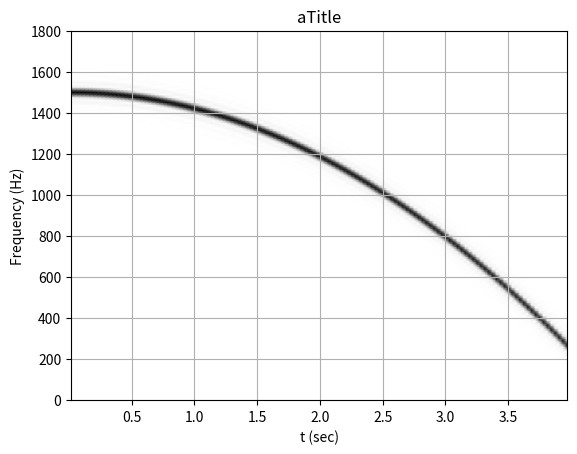

Generate this figure with matplotlib:
'''
This script generate all sort of signals
'''

from scipy.signal import chirp,spectrogram
import matplotlib.pyplot as plt
import numpy as np
#### generate chirp signals
#https://docs.scipy.org/doc/scipy/reference/generated/scipy.signal.chirp.html

fs=7200
T=4
t=np.arange(0,int(T*fs))/fs
w=chirp(t,f0=1500,f1=250,t1=T,method='quadratic') # f0是开始frequency， f1实在t1时刻的frequency。
ff,tt,Sxx=spectrogram(w,fs=fs,nperseg=256,nfft=576)
plt.pcolormesh(tt,ff[:145],Sxx[:145],cmap='gray_r',shading='gouraud')
plt.title("aTitle")
plt.xlabel('t (sec)')
plt.ylabel('Frequency (Hz)')
plt.grid()


